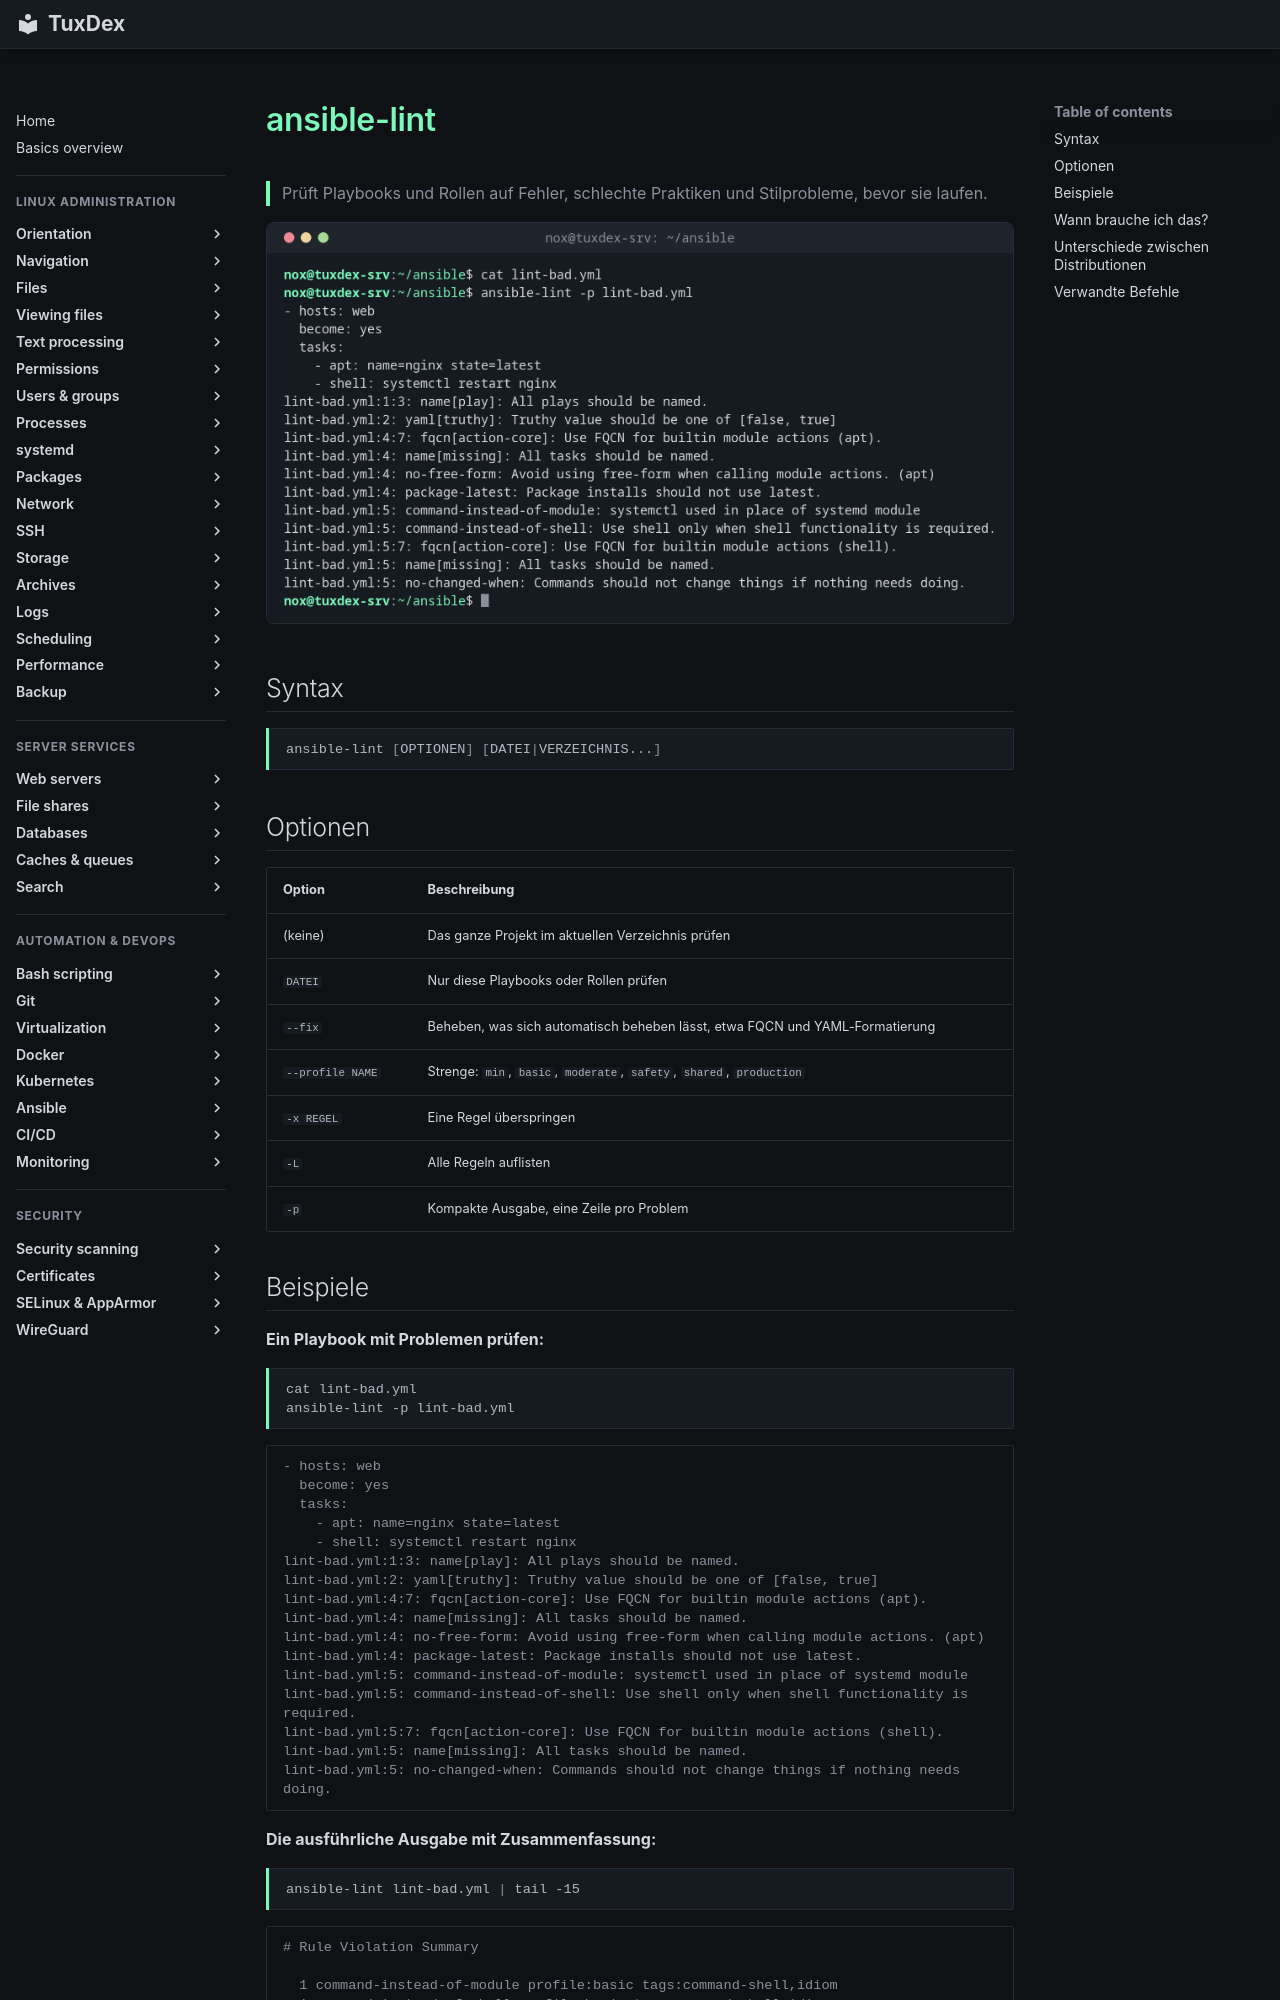

repository: Noxisan/tuxcodex · page: 21-ansible/ansible-lint.de/index.html · generator: mkdocs

# ansible-lint

> Prüft Playbooks und Rollen auf Fehler, schlechte Praktiken und Stilprobleme, bevor sie laufen.

![ansible-lint output](../assets/screenshots/21-ansible/ansible-lint.png)

## Syntax

```bash
ansible-lint [OPTIONEN] [DATEI|VERZEICHNIS...]
```

## Optionen

| Option | Beschreibung |
|--------|--------------|
| (keine) | Das ganze Projekt im aktuellen Verzeichnis prüfen |
| `DATEI` | Nur diese Playbooks oder Rollen prüfen |
| `--fix` | Beheben, was sich automatisch beheben lässt, etwa FQCN und YAML-Formatierung |
| `--profile NAME` | Strenge: `min`, `basic`, `moderate`, `safety`, `shared`, `production` |
| `-x REGEL` | Eine Regel überspringen |
| `-L` | Alle Regeln auflisten |
| `-p` | Kompakte Ausgabe, eine Zeile pro Problem |
